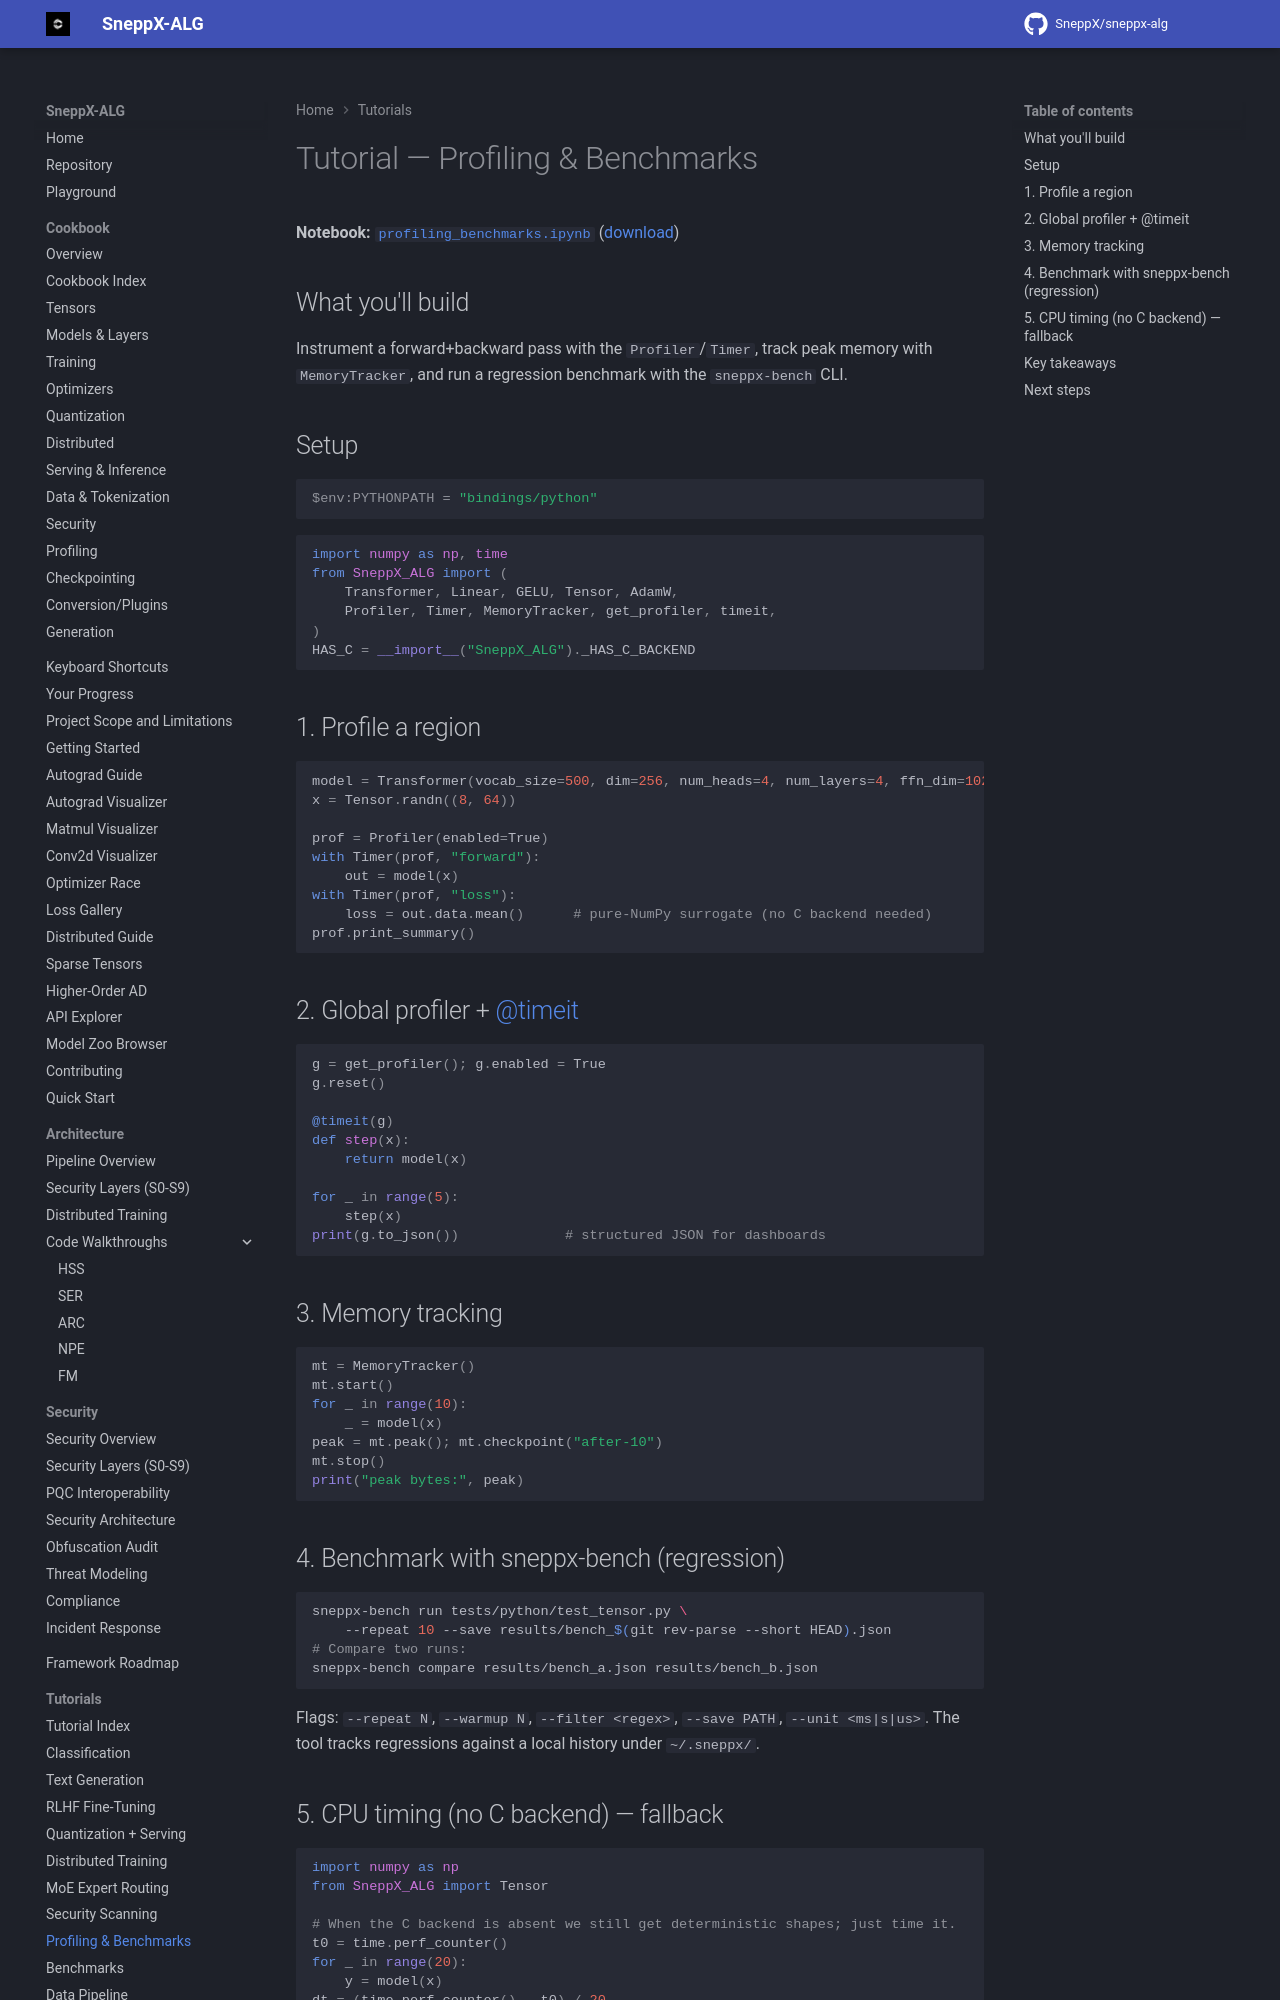

repository: SneppX/sneppx-alg · page: 1.5.2/tutorials/profiling_benchmarks/index.html · generator: mkdocs

---
description: "Tutorial: profile a forward and backward pass, track peak memory and run regression benchmarks with SneppX-ALG."
---

# Tutorial — Profiling & Benchmarks

**Notebook:** [`profiling_benchmarks.ipynb`](https://github.com/SneppX/sneppx-alg/blob/main/notebooks/profiling_benchmarks.ipynb)
([download](https://github.com/SneppX/sneppx-alg/blob/main/notebooks/profiling_benchmarks.ipynb))

## What you'll build

Instrument a forward+backward pass with the `Profiler`/`Timer`, track peak
memory with `MemoryTracker`, and run a regression benchmark with the
`sneppx-bench` CLI.

## Setup

```powershell
$env:PYTHONPATH = "bindings/python"
```

```python
import numpy as np, time
from SneppX_ALG import (
    Transformer, Linear, GELU, Tensor, AdamW,
    Profiler, Timer, MemoryTracker, get_profiler, timeit,
)
HAS_C = __import__("SneppX_ALG")._HAS_C_BACKEND
```

## 1. Profile a region

```python
model = Transformer(vocab_size=500, dim=256, num_heads=4, num_layers=4, ffn_dim=1024, max_seq_len=64)
x = Tensor.randn((8, 64))

prof = Profiler(enabled=True)
with Timer(prof, "forward"):
    out = model(x)
with Timer(prof, "loss"):
    loss = out.data.mean()      # pure-NumPy surrogate (no C backend needed)
prof.print_summary()
```

## 2. Global profiler + @timeit

```python
g = get_profiler(); g.enabled = True
g.reset()

@timeit(g)
def step(x):
    return model(x)

for _ in range(5):
    step(x)
print(g.to_json())             # structured JSON for dashboards
```
